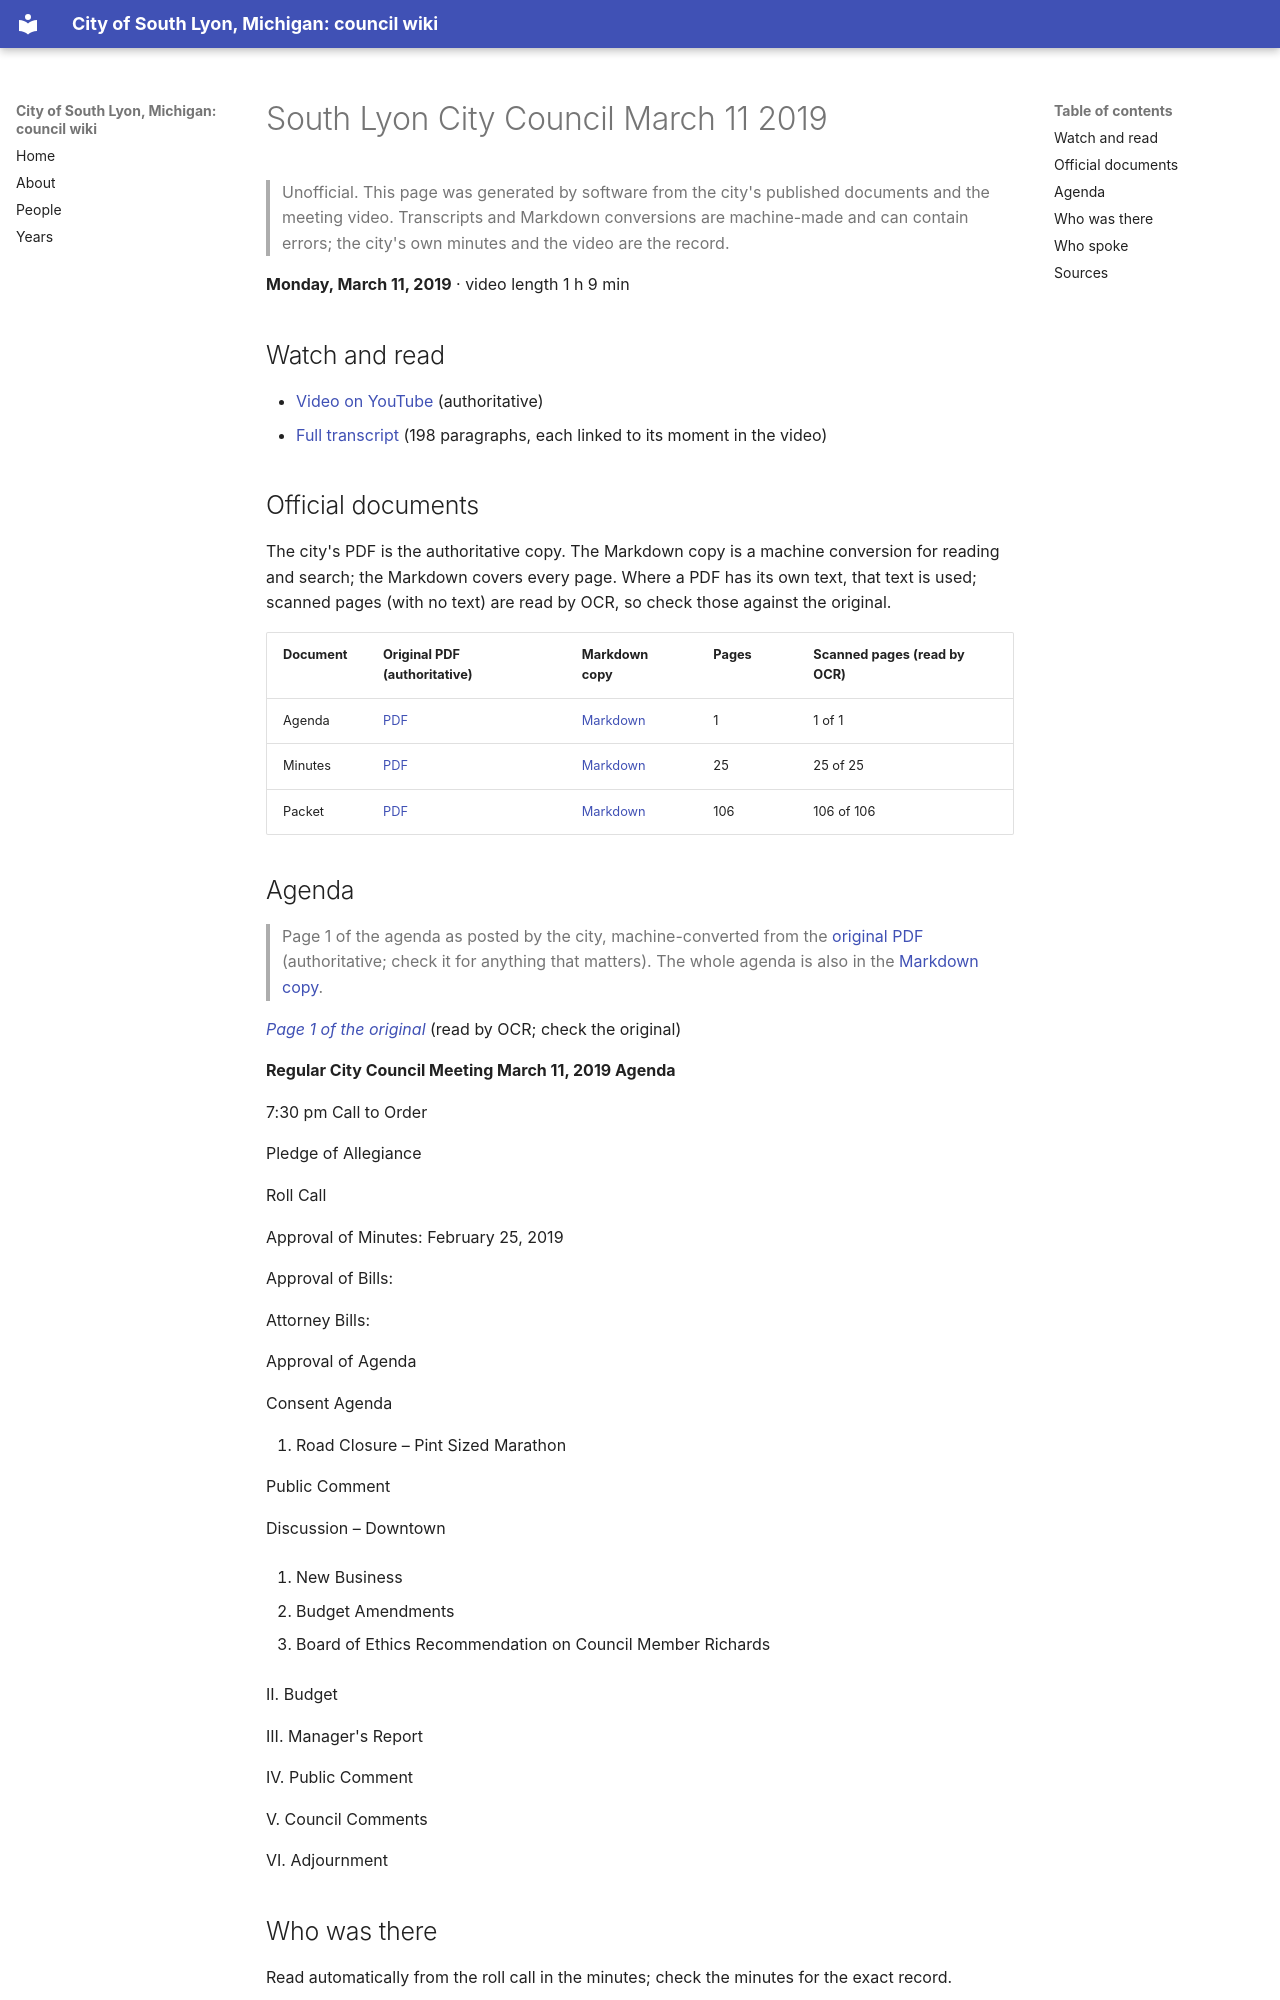

repository: RyanMathewson/city-of-south-lyon-mi-council-wiki · page: meetings/2019/2019-03-11/index.html · generator: mkdocs

---
title: "South Lyon City Council March 11 2019"
meeting_date: "2019-03-11"
video_url: "https://www.youtube.com/watch?v=QG1JZYVOUvE"
source_listing: "https://www.southlyonmi.org/government/city_council/city_council_minutes_and_agendas.php"
---


# South Lyon City Council March 11 2019

> Unofficial. This page was generated by software from the city's published documents and the meeting video. Transcripts and Markdown conversions are machine-made and can contain errors; the city's own minutes and the video are the record.

**Monday, March 11, 2019** · video length 1 h 9 min

## Watch and read

- [Video on YouTube](https://www.youtube.com/watch?v=QG1JZYVOUvE) (authoritative)
- [Full transcript](../../transcripts/2019/2019-03-11.md) (198 paragraphs, each linked to its moment in the video)

## Official documents

The city's PDF is the authoritative copy. The Markdown copy is a machine conversion for reading and search; the Markdown covers every page. Where a PDF has its own text, that text is used; scanned pages (with no text) are read by OCR, so check those against the original.

| Document | Original PDF (authoritative) | Markdown copy | Pages | Scanned pages (read by OCR) |
|---|---|---|---|---|
| Agenda | [PDF](https://www.southlyonmi.org/3-11-19%20Agenda.pdf?t=202108310733140) | [Markdown](../../documents/2019/2019-03-11/agenda.md) | 1 | 1 of 1 |
| Minutes | [PDF](https://www.southlyonmi.org/3-11-19%20CM%20approved.pdf?t=202108310733140) | [Markdown](../../documents/2019/2019-03-11/minutes.md) | 25 | 25 of 25 |
| Packet | [PDF](https://www.southlyonmi.org/3-11-19%20Council%20Packet%20-%20online%20only.pdf?t=202108310733140) | [Markdown](../../documents/2019/2019-03-11/packet.md) | 106 | 106 of 106 |

## Agenda

> Page 1 of the agenda as posted by the city, machine-converted from the [original PDF](https://www.southlyonmi.org/3-11-19%20Agenda.pdf?t=202108310733140) (authoritative; check it for anything that matters). The whole agenda is also in the [Markdown copy](../../documents/2019/2019-03-11/agenda.md).

*[Page 1 of the original](https://www.southlyonmi.org/3-11-19%20Agenda.pdf?t=202108310733140#page=1)* (read by OCR; check the original)

**Regular City Council Meeting March 11, 2019 Agenda**

7:30 pm Call to Order

Pledge of Allegiance

Roll Call

Approval of Minutes: February 25, 2019

Approval of Bills:

Attorney Bills:

Approval of Agenda

Consent Agenda

1. Road Closure – Pint Sized Marathon

Public Comment

Discussion – Downtown

1. New Business

1. Budget Amendments

2. Board of Ethics Recommendation on Council Member Richards

II. Budget

III. Manager's Report

IV. Public Comment

V. Council Comments

VI. Adjournment
